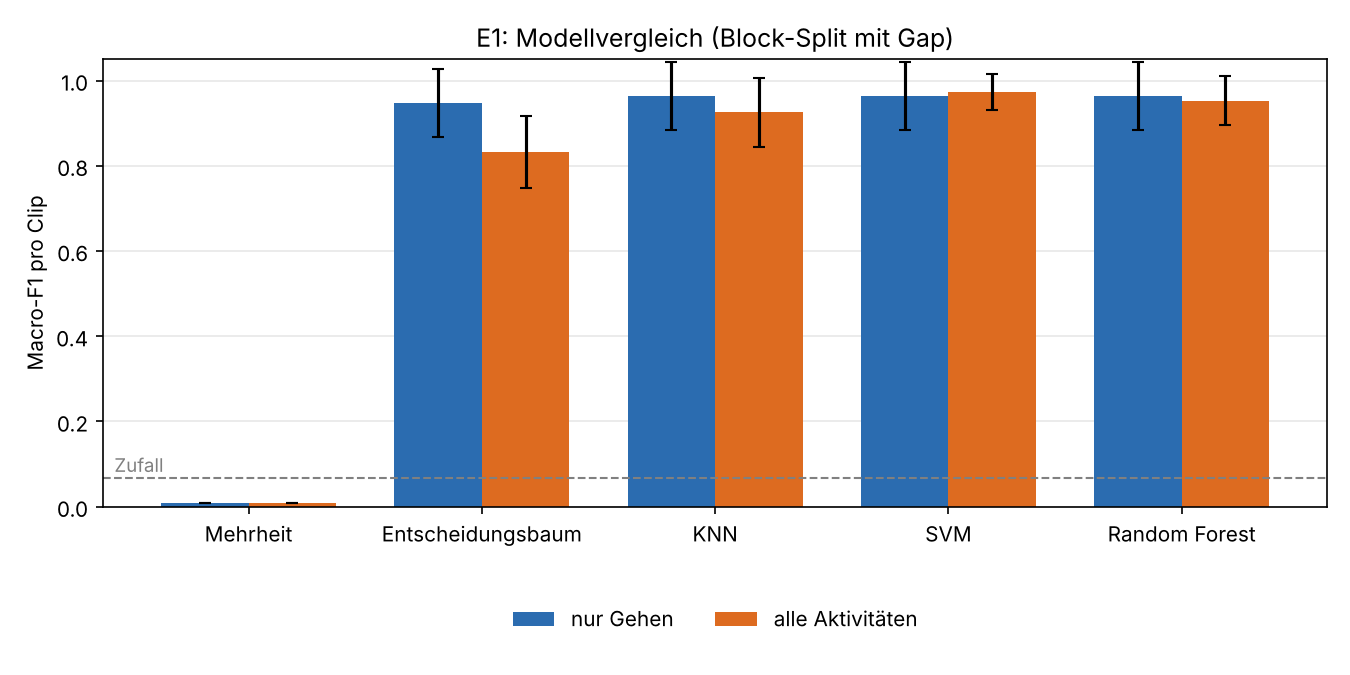

Values plotted in this chart, from the file beside it:
daten, modell, f1_fenster_mittel, f1_clip_mittel, acc_clip_mittel, f1_fenster_sd, f1_clip_sd, acc_clip_sd
nur Gehen, Mehrheit, 0.008, 0.008, 0.067, 0.0, 0.0, 0.0
nur Gehen, Entscheidungsbaum, 0.942, 0.947, 0.96, 0.069, 0.08, 0.06
nur Gehen, KNN, 0.957, 0.964, 0.973, 0.096, 0.08, 0.06
nur Gehen, SVM, 0.964, 0.964, 0.973, 0.08, 0.08, 0.06
nur Gehen, Random Forest, 0.964, 0.964, 0.973, 0.08, 0.08, 0.06
alle Aktivitäten, Mehrheit, 0.008, 0.008, 0.067, 0.0, 0.0, 0.0
alle Aktivitäten, Entscheidungsbaum, 0.788, 0.832, 0.837, 0.06, 0.084, 0.081
alle Aktivitäten, KNN, 0.877, 0.925, 0.927, 0.087, 0.081, 0.079
alle Aktivitäten, SVM, 0.968, 0.973, 0.973, 0.045, 0.042, 0.042
alle Aktivitäten, Random Forest, 0.958, 0.952, 0.953, 0.055, 0.057, 0.056
